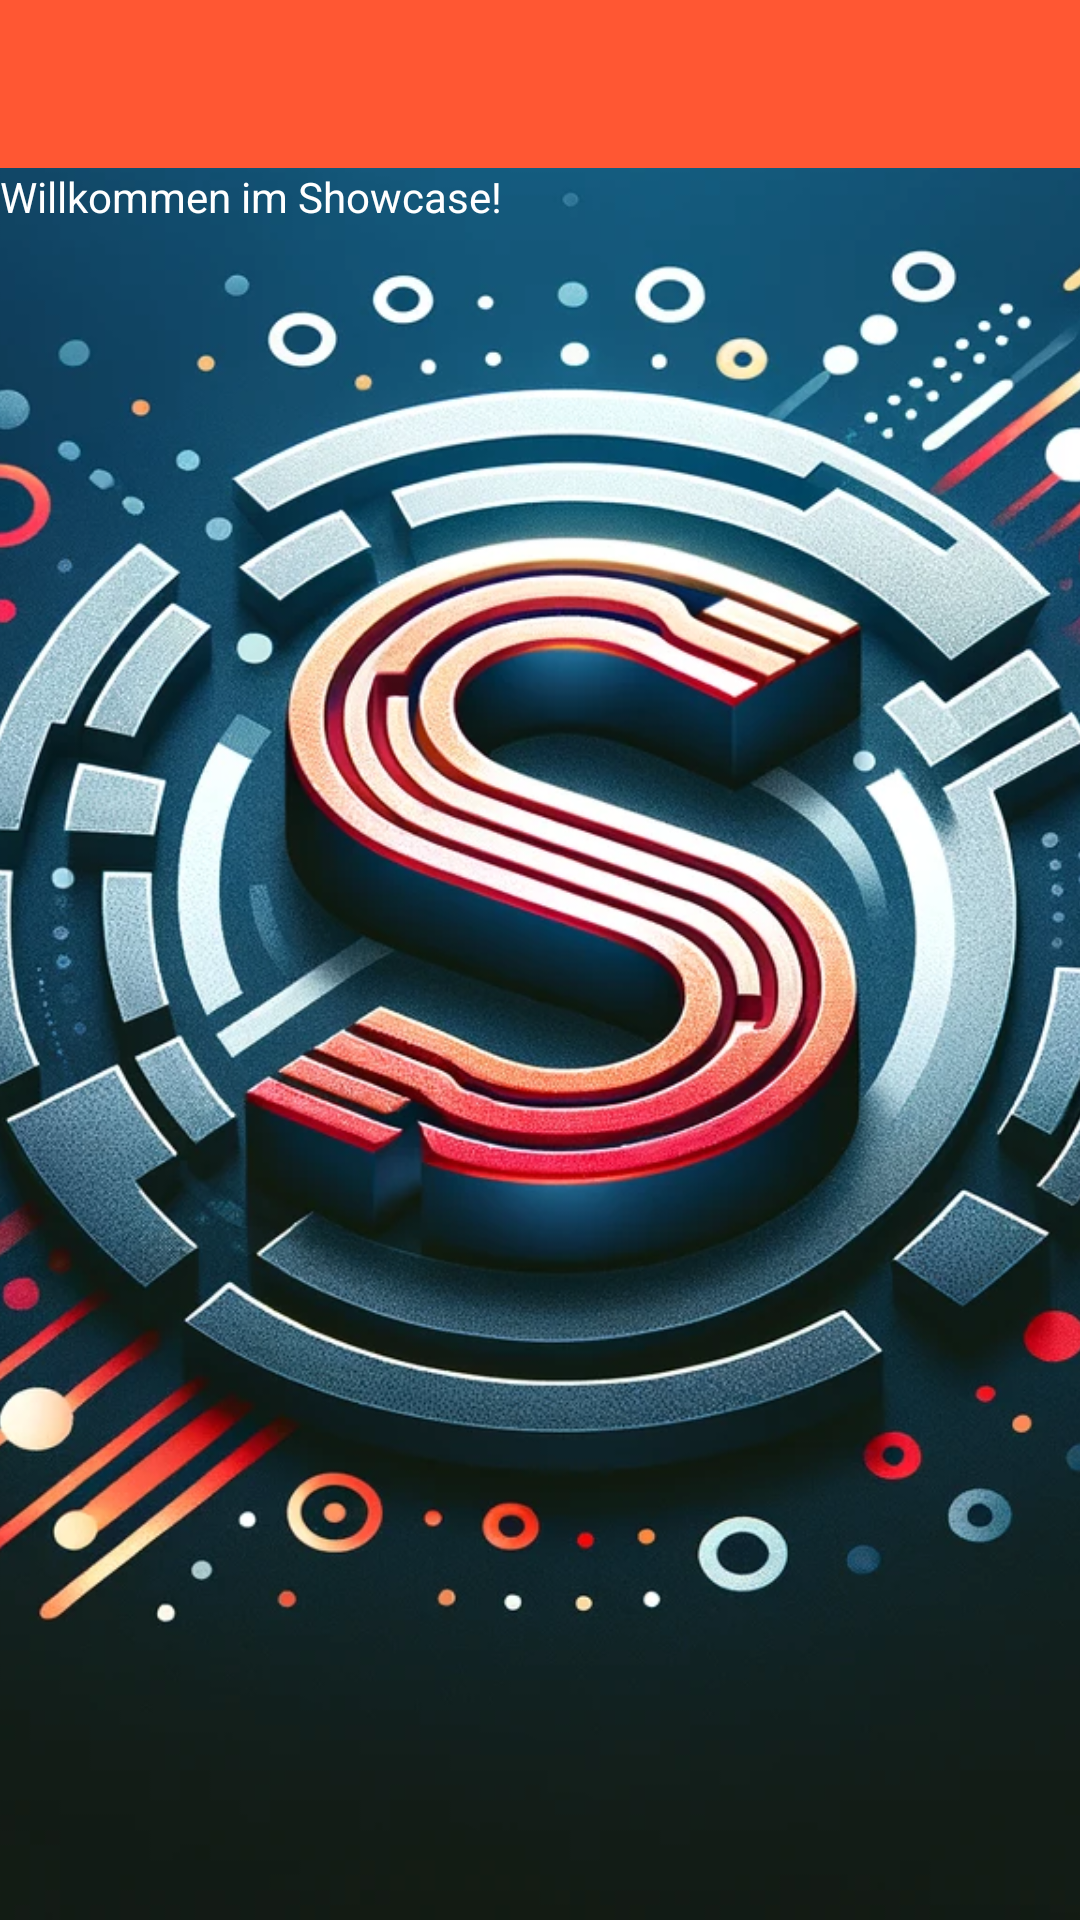

The Android layout XML behind this screen, and the referenced resources:
<!-- AndroidManifest.xml: activity theme Theme.DeeplinkWebviewApp -->
<!-- res/layout/activity_main.xml -->
<androidx.drawerlayout.widget.DrawerLayout
    xmlns:android="http://schemas.android.com/apk/res/android"
    xmlns:app="http://schemas.android.com/apk/res-auto"
    android:id="@+id/drawer_layout"
    android:layout_width="match_parent"
    android:layout_height="match_parent">

    
    <FrameLayout
        android:layout_width="match_parent"
        android:layout_height="match_parent">

        
        <ImageView
            android:layout_width="match_parent"
            android:layout_height="match_parent"
            android:scaleType="centerCrop"
            android:src="@drawable/background_image" />

        
        <LinearLayout
            android:layout_width="match_parent"
            android:layout_height="match_parent"
            android:orientation="vertical"
            android:background="@android:color/transparent"> 

            
            <androidx.appcompat.widget.Toolbar
                android:id="@+id/toolbar"
                android:layout_width="match_parent"
                android:layout_height="?attr/actionBarSize"
                android:background="?attr/colorPrimary"
                android:theme="@style/ThemeOverlay.AppCompat.ActionBar"
                app:popupTheme="@style/ThemeOverlay.AppCompat.Light" />

            
            <TextView
                android:layout_width="wrap_content"
                android:layout_height="wrap_content"
                android:text="Willkommen im Showcase!"
                android:textColor="@android:color/white" />
        </LinearLayout>
    </FrameLayout>

    
    <com.google.android.material.navigation.NavigationView
        android:id="@+id/nav_view"
        android:layout_width="wrap_content"
        android:layout_height="match_parent"
        android:layout_gravity="start"
        app:menu="@menu/drawer_menu"/> 
</androidx.drawerlayout.widget.DrawerLayout>
<!-- resources referenced by this layout -->
<resources>
  <!-- drawable background_image: webp bitmap (drawable, 254316 bytes) -->
  <style name="Theme.DeeplinkWebviewApp" parent="Theme.AppCompat.Light.NoActionBar">
          
          <item name="colorPrimary">@color/colorPrimary</item>
          <item name="colorPrimaryDark">@color/colorPrimaryDark</item>
          <item name="colorAccent">@color/colorAccent</item>
      </style>
  <color name="colorPrimary">#FF5733</color>
  <color name="colorPrimaryDark">#C70039</color>
  <color name="colorAccent">#FFC300</color>
</resources>
